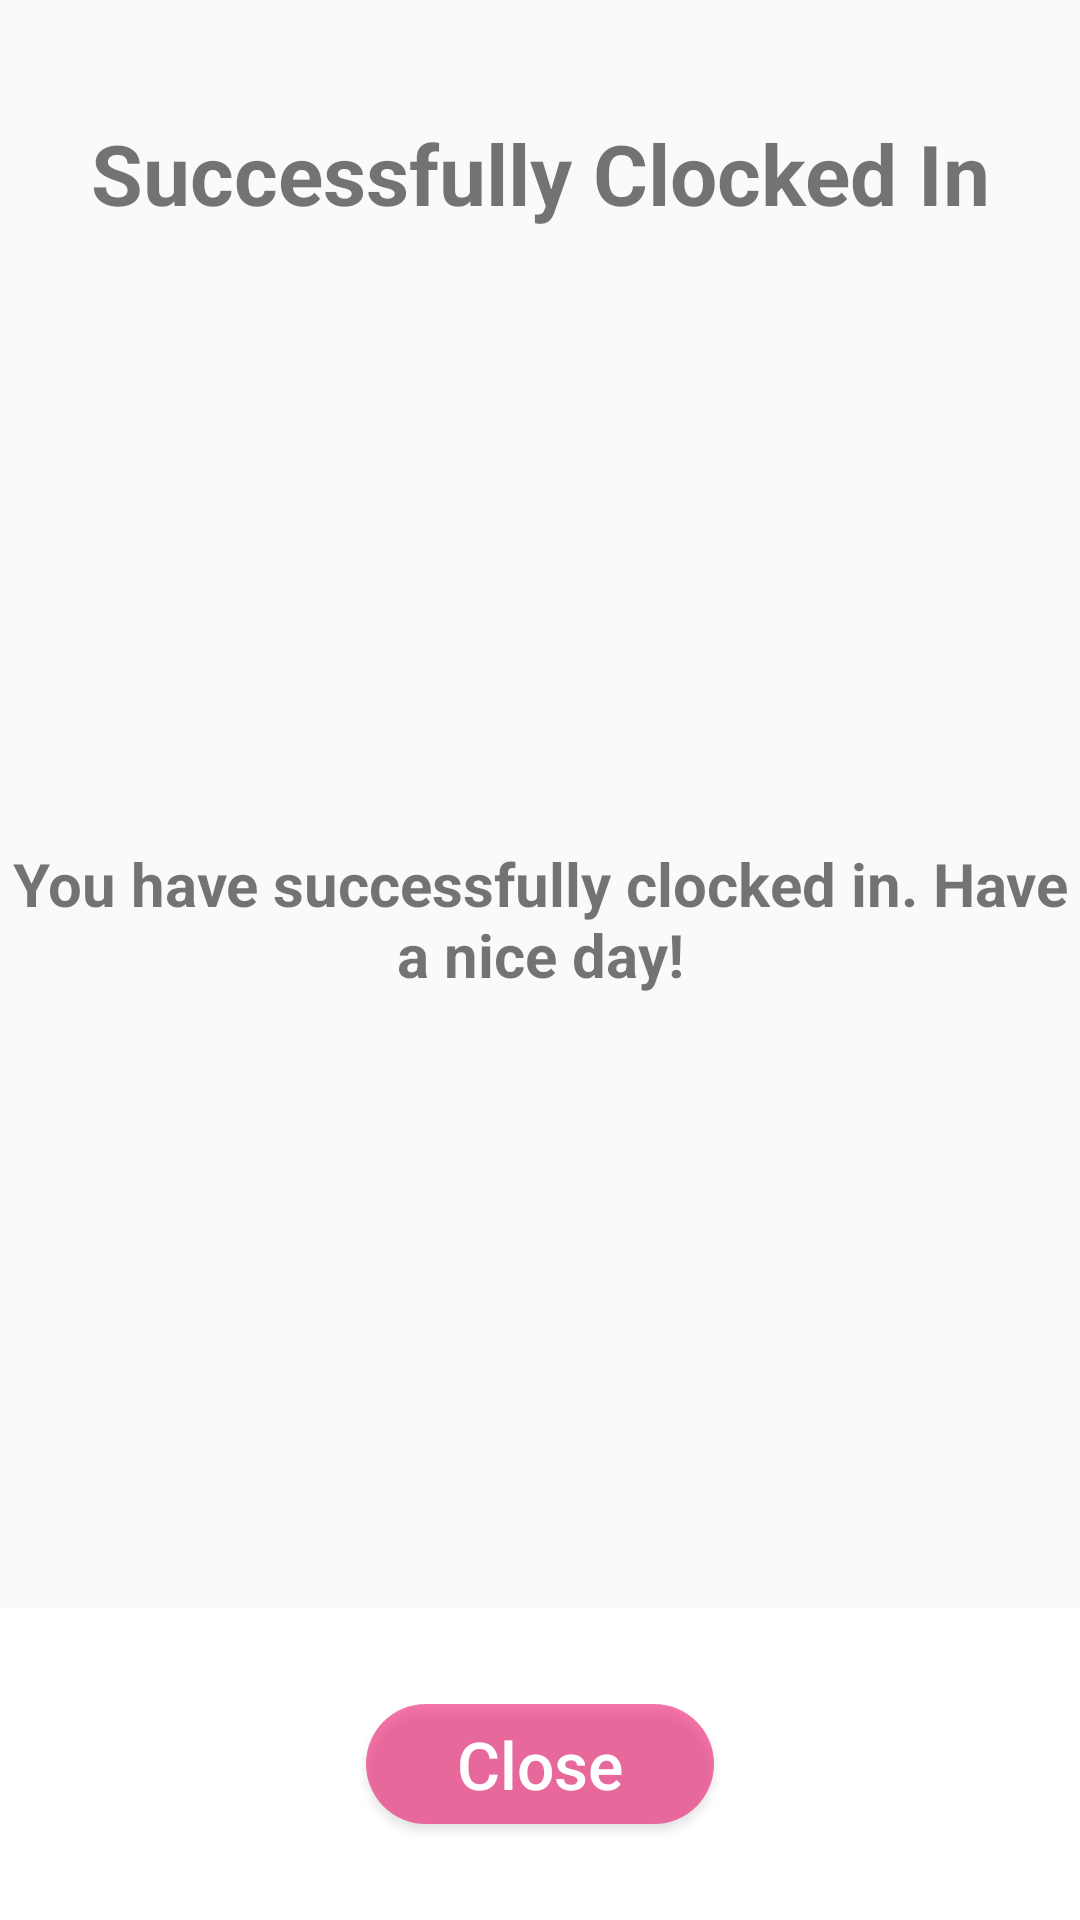

Write the Android layout XML for this screen, with the resource values it uses.
<!-- AndroidManifest.xml: application theme AppTheme -->
<!-- res/layout/clockin_dialog.xml -->
<?xml version="1.0" encoding="utf-8"?>
<androidx.constraintlayout.widget.ConstraintLayout xmlns:android="http://schemas.android.com/apk/res/android"
    xmlns:app="http://schemas.android.com/apk/res-auto"
    xmlns:tools="http://schemas.android.com/tools"
    android:layout_width="match_parent"
    android:layout_height="match_parent">


    <androidx.constraintlayout.widget.ConstraintLayout
        android:id="@+id/clockinLayoutContainer"
        android:layout_width="match_parent"
        android:layout_height="wrap_content"
        app:layout_constraintLeft_toLeftOf="parent"
        app:layout_constraintRight_toRightOf="parent"
        app:layout_constraintTop_toTopOf="parent">

        <androidx.constraintlayout.widget.Guideline
            android:id="@+id/guideline9"
            android:layout_width="wrap_content"
            android:layout_height="wrap_content"
            android:orientation="horizontal"
            app:layout_constraintGuide_percent="0.3"
            app:layout_constraintTop_toTopOf="@+id/clockinLayoutContainer"/>

        <TextView
            android:id="@+id/ClockInTitles"
            android:layout_width="match_parent"
            android:layout_height="wrap_content"
            android:layout_marginLeft="16dp"
            android:layout_marginTop="16dp"
            android:layout_marginRight="16dp"
            android:textAlignment="center"
            android:text="@string/successfully_clocked_in"
            android:textSize="@dimen/text_size_28"
            android:textStyle="bold"
            app:layout_constraintLeft_toLeftOf="parent"
            app:layout_constraintRight_toRightOf="parent"
            app:layout_constraintTop_toBottomOf="@+id/guideline9"/>

    </androidx.constraintlayout.widget.ConstraintLayout>

    <TextView
        android:id="@+id/ClockInSubtitle"
        android:layout_width="wrap_content"
        android:layout_height="wrap_content"
        android:layout_marginLeft="16dp"
        android:layout_marginRight="16dp"
        android:gravity="center"
        android:textStyle="bold"
        android:textAlignment="center"
        android:text="@string/you_have_successfully_clocked_in_have_a_nice_day"
        android:textSize="@dimen/text_size_20"
        app:layout_constraintBottom_toTopOf="@+id/constraintLayoutButtons"
        app:layout_constraintLeft_toLeftOf="parent"
        app:layout_constraintRight_toRightOf="parent"
        app:layout_constraintTop_toBottomOf="@+id/clockinLayoutContainer" />

        <androidx.constraintlayout.widget.ConstraintLayout
            android:id="@+id/constraintLayoutButtons"
            android:layout_width="match_parent"
            android:layout_height="wrap_content"
            android:background="@color/colorWhite"
            android:padding="@dimen/size_16"
            app:layout_constraintBottom_toBottomOf="parent"
            app:layout_constraintEnd_toEndOf="parent"
            app:layout_constraintStart_toStartOf="parent">


            <Button
                android:id="@+id/buttonClose"
                android:layout_width="match_parent"
                android:layout_height="@dimen/size_40"
                android:layout_marginStart="106dp"
                android:layout_marginTop="16dp"
                android:layout_marginEnd="106dp"
                android:layout_marginBottom="16dp"
                android:background="@drawable/btn_login_next"
                android:text="@string/close"
                android:textAllCaps="false"
                android:textColor="@color/colorWhite"
                android:textSize="@dimen/text_size_22"
                app:layout_constraintBottom_toBottomOf="parent"
                app:layout_constraintEnd_toEndOf="parent"
                app:layout_constraintStart_toStartOf="parent"
                app:layout_constraintTop_toTopOf="parent" />

        </androidx.constraintlayout.widget.ConstraintLayout>

    </androidx.constraintlayout.widget.ConstraintLayout>
<!-- resources referenced by this layout -->
<resources>
  <color name="colorWhite">#ffffff</color>
  <dimen name="size_16">16dp</dimen>
  <dimen name="size_40">40dp</dimen>
  <dimen name="text_size_20">20sp</dimen>
  <dimen name="text_size_22">22sp</dimen>
  <dimen name="text_size_28">28sp</dimen>
  <!-- drawable btn_login_next (drawable) -->
  <?xml version="1.0" encoding="utf-8"?>
  <selector xmlns:android="http://schemas.android.com/apk/res/android">
      <item android:state_pressed="true">
          <shape android:shape="rectangle">
              <solid android:color="@color/colorPrimaryTint40" />
              <corners android:bottomLeftRadius="@dimen/size_22" android:bottomRightRadius="@dimen/size_22" android:topLeftRadius="@dimen/size_22" android:topRightRadius="@dimen/size_22" />
          </shape>
      </item>
  
      <item>
          <shape android:shape="rectangle">
              <solid android:color="@color/colorPrimaryTint60" />
              <corners android:bottomLeftRadius="@dimen/size_22" android:bottomRightRadius="@dimen/size_22" android:topLeftRadius="@dimen/size_22" android:topRightRadius="@dimen/size_22" />
          </shape>
      </item>
  </selector>
  <string name="close">Close</string>
  <string name="successfully_clocked_in">Successfully Clocked In</string>
  <string name="you_have_successfully_clocked_in_have_a_nice_day">You have successfully clocked in. Have a nice day!</string>
  <style name="AppTheme" parent="Theme.AppCompat.Light.DarkActionBar">
          
          <item name="colorPrimary">@color/colorPrimary</item>
          <item name="colorPrimaryDark">@color/colorPrimaryDark</item>
          <item name="colorAccent">@color/colorAccent</item>
          <item name="android:statusBarColor">@color/colorPrimaryTint25</item>
          <item name="android:navigationBarColor">@color/colorPrimaryTint25</item>
      </style>
  <color name="colorPrimaryTint40">#66ED1A6E</color>
  <dimen name="size_22">22dp</dimen>
  <color name="colorPrimaryTint60">#99ED1A6E</color>
  <color name="colorPrimary">#008577</color>
  <color name="colorPrimaryDark">#00574B</color>
  <color name="colorAccent">#D81B60</color>
  <color name="colorPrimaryTint25">#680744</color>
</resources>
